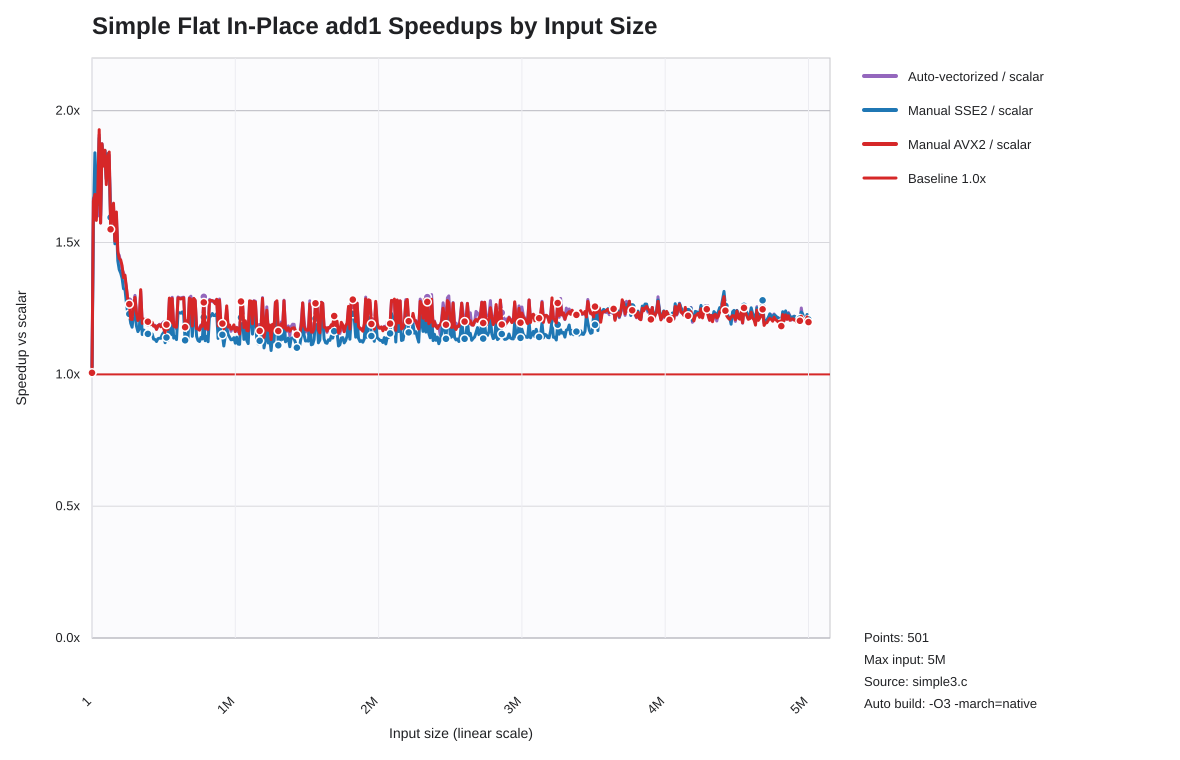

The table this chart was drawn from, first rows:
list_len, auto_speedup_vs_scalar, sse2_speedup_vs_scalar, avx2_speedup_vs_scalar
1, 1.009, 1.009, 1.006
10001, 1.667, 1.577, 1.658
20001, 1.677, 1.84, 1.682
30001, 1.597, 1.727, 1.584
40001, 1.601, 1.643, 1.675
50001, 1.908, 1.896, 1.928
60001, 1.574, 1.603, 1.574
70001, 1.875, 1.869, 1.874
80001, 1.801, 1.798, 1.79
90001, 1.848, 1.849, 1.85
100001, 1.74, 1.741, 1.72
110001, 1.826, 1.837, 1.826
120001, 1.831, 1.797, 1.843
130001, 1.599, 1.596, 1.55
140001, 1.624, 1.602, 1.621
150001, 1.641, 1.621, 1.649
160001, 1.52, 1.495, 1.505
170001, 1.603, 1.573, 1.616
180001, 1.458, 1.431, 1.467
190001, 1.453, 1.398, 1.439
200001, 1.423, 1.384, 1.434
210001, 1.398, 1.365, 1.412
220001, 1.386, 1.325, 1.367
230001, 1.362, 1.322, 1.376
240001, 1.33, 1.271, 1.329
250001, 1.277, 1.23, 1.284
260001, 1.279, 1.229, 1.267
270001, 1.219, 1.194, 1.21
280001, 1.207, 1.179, 1.208
290001, 1.28, 1.228, 1.268
300001, 1.3, 1.242, 1.292
310001, 1.239, 1.184, 1.234
320001, 1.212, 1.162, 1.204
330001, 1.216, 1.173, 1.214
340001, 1.315, 1.274, 1.321
350001, 1.196, 1.151, 1.193
360001, 1.207, 1.168, 1.21
370001, 1.202, 1.163, 1.202
380001, 1.211, 1.159, 1.202
390001, 1.194, 1.154, 1.2
400001, 1.193, 1.152, 1.195
410001, 1.194, 1.149, 1.188
420001, 1.192, 1.153, 1.198
430001, 1.183, 1.134, 1.183
440001, 1.186, 1.132, 1.184
450001, 1.171, 1.125, 1.171
460001, 1.182, 1.135, 1.185
470001, 1.19, 1.137, 1.187
480001, 1.184, 1.137, 1.18
490001, 1.192, 1.151, 1.19
500001, 1.199, 1.159, 1.174
510001, 1.189, 1.12, 1.159
520001, 1.184, 1.14, 1.189
530001, 1.171, 1.129, 1.171
540001, 1.287, 1.228, 1.289
550001, 1.203, 1.15, 1.195
560001, 1.292, 1.235, 1.288
570001, 1.182, 1.137, 1.183
580001, 1.197, 1.144, 1.18
590001, 1.172, 1.132, 1.179
... 441 more rows
